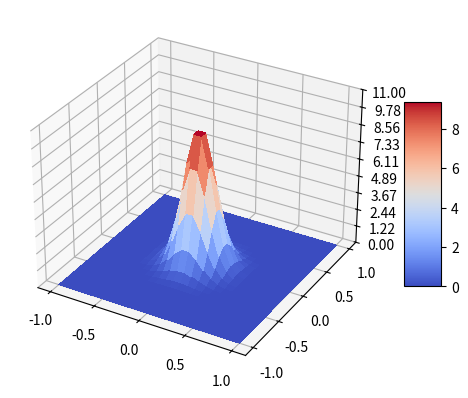

The matplotlib source for this figure:
# Problema de transferencia de calor unidimensional transiente

import numpy as np
import math
import matplotlib.pyplot as plt
from matplotlib import cm
from matplotlib.ticker import LinearLocator
from numpy.core.fromnumeric import mean, shape, size

lmb = 0.01      # Difusividade Termica
cond = 1.00     # Condutividade Termica
dt = 0.04       # Time step
dx = 0.08       # Length step x
dy = dx         # Length step y

A1 = 1 - 2*lmb*dt/(dx**2) - 2*lmb*dt/(dy**2)
A2 = lmb*dt/(dx**2)
A3 = lmb*dt/(dy**2)

# Critério de estabilidade: 'A1' <= 0.5
print(A2)

ti = 0
tf = 100
xi = -1
xf =  1
yi = -1
yf =  1

tempo = np.arange(ti, tf+dt, dt)
pos_x = np.arange(xi, xf+dx, dx)
pos_y = np.arange(yi, yf+dy, dy)
Nx = size(pos_x)
Ny = size(pos_y)
Nt = size(tempo)

Tp = np.zeros([Nx*Ny, Nt]) # Temperatura
## C.I. T0_(x,y) = 10*exp^(-20(x^2 + y^2))
for j in range(Ny):
    for i in range(Nx):
        Tp[i+j*Nx,0] = 10*np.exp(-20*((pos_x[i])**2 + (pos_y[j])**2))
    #endfor    
#endfor

## C.C. (Neumann)
q_xi = np.zeros([Ny, Nt])
q_xf = np.zeros([Ny, Nt])
q_yi = np.zeros([Nx, Nt])
q_yf = np.zeros([Nx, Nt])

## Abordagem Explicita:
for k in range(Nt-1):
    for j in range(Ny):
        for i in range(Nx):
            if i == 0:
                Tp[0+j*Nx,k] = 2*dx/cond*q_xi[j,k] + Tp[2+j*Nx,k]
            if i == (Nx-1):
                Tp[Nx-1+j*Nx,k] = 2*dx/cond*q_xf[j,k] + Tp[Nx-3+j*Nx,k]
            if j == 0:
                Tp[i+0*Nx,k] = 2*dy/cond*q_yi[i,k] + Tp[i+2*Nx,k]
            if j == (Ny-1):
                Tp[i+(Ny-1)*Nx,k] = 2*dy/cond*q_yf[i,k] + Tp[i+(Ny-3)*Nx,k]
            else:
                Tp[i+j*Nx,k+1] = A1*Tp[i+j*Nx,k] + A2*(Tp[i+1 +j*Nx,k] + Tp[i-1 +j*Nx,k]) + A3*(Tp[i+(j+1)*Nx,k] + Tp[i+(j-1)*Nx,k])
        #endfor
    #endfor
#endfor

Nt = Nt-1
SolExp_Tp0   = np.reshape(Tp[:,0], (Nx, Ny))
SolExp_Tp100 = np.reshape(Tp[:,Nt], (Nx, Ny))
SolExp_Tp25  = np.reshape(Tp[:,math.floor(Nt/4)], (Nx, Ny))
SolExp_Tp50  = np.reshape(Tp[:,math.floor(Nt/2)], (Nx, Ny))
SolExp_Tp75  = np.reshape(Tp[:,math.floor(3*Nt/4)], (Nx, Ny))


fig, ax = plt.subplots(subplot_kw={"projection": "3d"})
pos_x, pos_y = np.meshgrid(pos_x, pos_y)

# Plot the surface.
surf = ax.plot_surface(pos_x, pos_y, SolExp_Tp0, cmap=cm.coolwarm,
                       linewidth=0, antialiased=False)

# Customize the z axis.
ax.set_zlim(0.00, 11.00)
ax.zaxis.set_major_locator(LinearLocator(10))
# A StrMethodFormatter is used automatically
ax.zaxis.set_major_formatter('{x:.02f}')

# Add a color bar which maps values to colors.
fig.colorbar(surf, shrink=0.5, aspect=5)

plt.show(block=True)